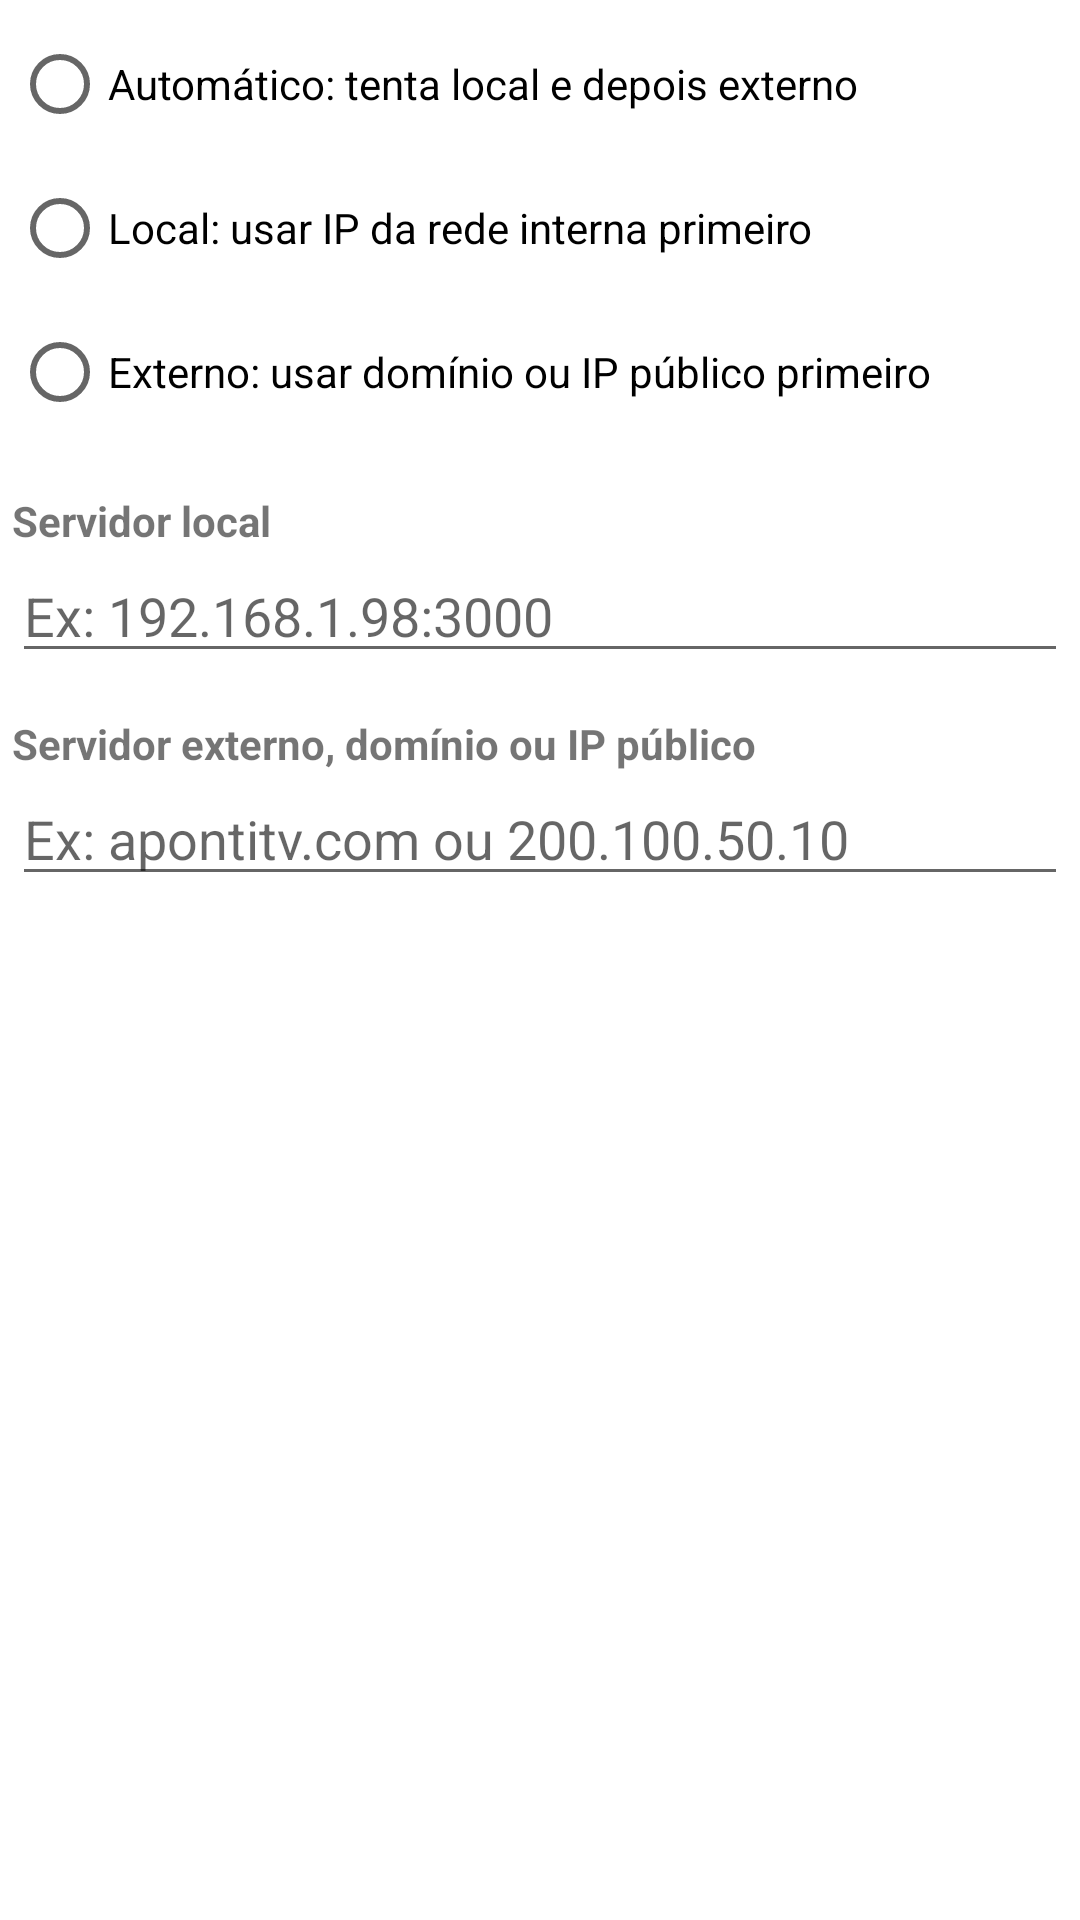

Layout XML and referenced resources for this Android screen:
<!-- AndroidManifest.xml: application theme Theme.ApontiTv -->
<!-- res/layout/dialog_server_settings.xml -->
<?xml version="1.0" encoding="utf-8"?>
<ScrollView xmlns:android="http://schemas.android.com/apk/res/android"
    android:layout_width="match_parent"
    android:layout_height="wrap_content"
    android:fillViewport="false">

    <LinearLayout
        android:layout_width="match_parent"
        android:layout_height="wrap_content"
        android:orientation="vertical"
        android:padding="4dp">

        <RadioGroup
            android:id="@+id/accessModeGroup"
            android:layout_width="match_parent"
            android:layout_height="wrap_content"
            android:orientation="vertical">

            <RadioButton
                android:id="@+id/accessModeAuto"
                android:layout_width="match_parent"
                android:layout_height="wrap_content"
                android:text="@string/server_access_auto" />

            <RadioButton
                android:id="@+id/accessModeLocal"
                android:layout_width="match_parent"
                android:layout_height="wrap_content"
                android:text="@string/server_access_local" />

            <RadioButton
                android:id="@+id/accessModeExternal"
                android:layout_width="match_parent"
                android:layout_height="wrap_content"
                android:text="@string/server_access_external" />
        </RadioGroup>

        <TextView
            android:layout_width="match_parent"
            android:layout_height="wrap_content"
            android:layout_marginTop="16dp"
            android:text="@string/server_local_url"
            android:textStyle="bold" />

        <EditText
            android:id="@+id/localServerInput"
            android:layout_width="match_parent"
            android:layout_height="wrap_content"
            android:hint="@string/server_local_url_hint"
            android:inputType="textUri"
            android:singleLine="true" />

        <TextView
            android:layout_width="match_parent"
            android:layout_height="wrap_content"
            android:layout_marginTop="14dp"
            android:text="@string/server_external_url"
            android:textStyle="bold" />

        <EditText
            android:id="@+id/externalServerInput"
            android:layout_width="match_parent"
            android:layout_height="wrap_content"
            android:hint="@string/server_external_url_hint"
            android:inputType="textUri"
            android:singleLine="true" />
    </LinearLayout>
</ScrollView>
<!-- resources referenced by this layout -->
<resources>
  <string name="server_access_auto">Automático: tenta local e depois externo</string>
  <string name="server_access_external">Externo: usar domínio ou IP público primeiro</string>
  <string name="server_access_local">Local: usar IP da rede interna primeiro</string>
  <string name="server_external_url">Servidor externo, domínio ou IP público</string>
  <string name="server_external_url_hint">Ex: apontitv.com ou 200.100.50.10</string>
  <string name="server_local_url">Servidor local</string>
  <string name="server_local_url_hint">Ex: 192.168.1.98:3000</string>
  <style name="Theme.ApontiTv" parent="Theme.MaterialComponents.DayNight.NoActionBar">
          <item name="colorPrimary">@color/aponti_primary</item>
          <item name="colorPrimaryVariant">@color/aponti_primary_dark</item>
          <item name="colorSecondary">@color/aponti_gold</item>
          <item name="android:statusBarColor" tools:targetApi="l">@color/aponti_background</item>
          <item name="android:navigationBarColor">@color/aponti_background</item>
      </style>
  <color name="aponti_primary">#6F3EFF</color>
  <color name="aponti_primary_dark">#6418E8</color>
  <color name="aponti_gold">#D7A620</color>
  <color name="aponti_background">#21084B</color>
</resources>
